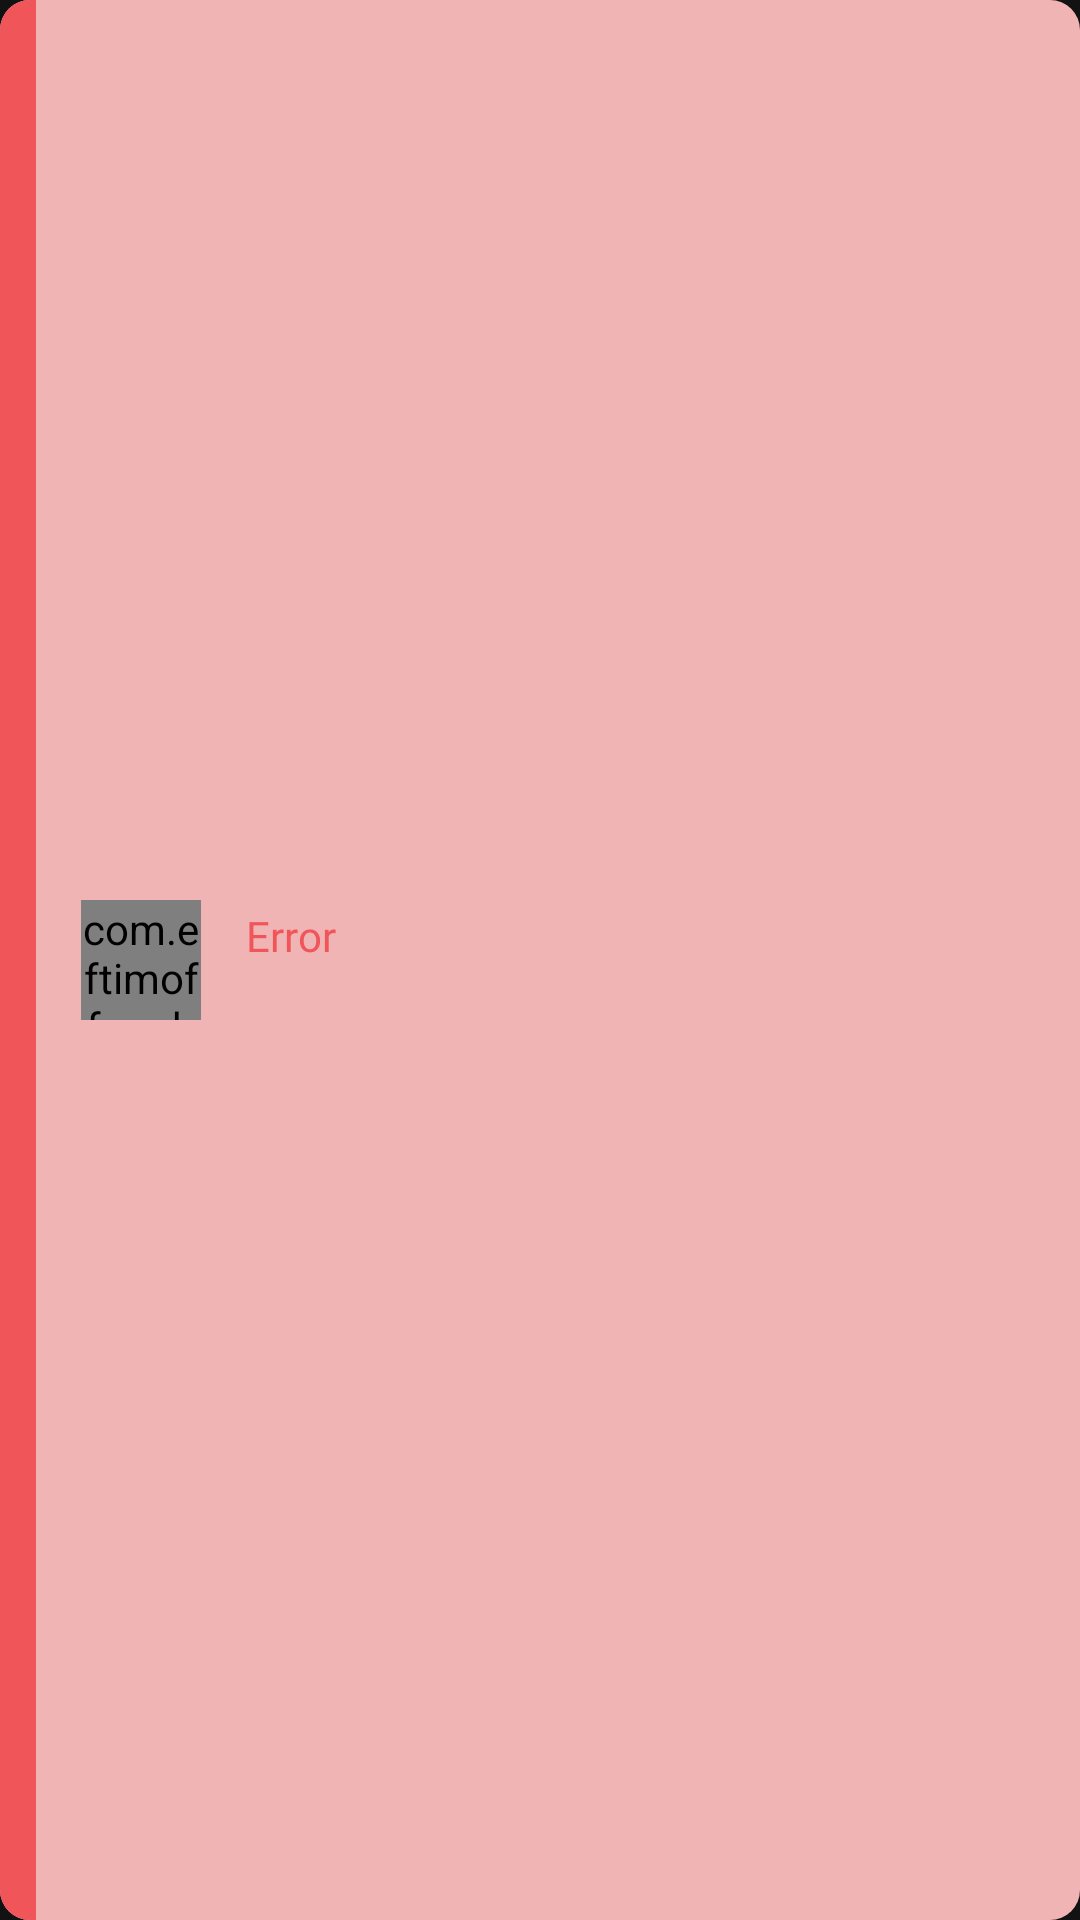

Here is an Android app screen rendered from its layout file. Give the layout XML and the strings, colors and styles it references.
<!-- AndroidManifest.xml: application theme Theme.MaterialComponents.NoActionBar.FullScreen -->
<!-- res/layout/toast_error.xml -->
<?xml version="1.0" encoding="utf-8"?>
<LinearLayout
    xmlns:android="http://schemas.android.com/apk/res/android"
    xmlns:app="http://schemas.android.com/apk/res-auto"
    android:id="@+id/toast_error"
    android:layout_width="wrap_content"
    android:layout_height="wrap_content"
    android:background="@drawable/background_toast_error" >

    <com.eftimoff.androipathview.PathView
        android:id="@+id/toast_icon"
        android:layout_width="40dp"
        android:layout_height="40dp"
        android:layout_marginStart="27dp"
        android:layout_marginTop="15dp"
        android:layout_marginBottom="15dp"
        android:layout_gravity="center"
        app:pathColor="@color/red"
        app:pathWidth="2dp"
        app:svg="@raw/ic_error" />

    <LinearLayout
        android:layout_width="wrap_content"
        android:layout_height="wrap_content"
        android:orientation="vertical"
        android:layout_marginStart="15dp"
        android:layout_marginEnd="15dp"
        android:layout_marginTop="15dp"
        android:layout_marginBottom="15dp"
        android:layout_gravity="center">

        <TextView
            android:layout_width="wrap_content"
            android:layout_height="wrap_content"
            android:fontFamily="@font/montserrat_bold"
            android:textSize="14sp"
            android:textColor="@color/red"
            android:text="@string/motion_toast_error" />

        <TextView
            android:id="@+id/toast_message"
            android:layout_width="wrap_content"
            android:layout_height="wrap_content"
            android:textSize="12sp"
            android:textColor="@color/red"
            android:fontFamily="@font/open_sans" />

    </LinearLayout>

</LinearLayout>
<!-- resources referenced by this layout -->
<resources>
  <color name="red">#f0555a</color>
  <!-- drawable background_toast_error (drawable) -->
  <?xml version="1.0" encoding="utf-8"?>
  <layer-list xmlns:android="http://schemas.android.com/apk/res/android">
  
  <item>
      <shape android:shape="rectangle">
          <solid android:color="@color/transparentRed" />
          <corners android:radius="10dp" />
      </shape>
  </item>
  
  <item android:left="10dp" android:width="12dp" android:start="0dp">
      <shape android:shape="rectangle">
          <solid android:color="@color/red" />
          <corners
              android:topLeftRadius="10dp"
              android:bottomLeftRadius="10dp" />
      </shape>
  </item>
  
  </layer-list>
  <string name="motion_toast_error">Error</string>
  <style name="Theme.MaterialComponents.NoActionBar.FullScreen" parent="@style/Theme.MaterialComponents.NoActionBar">
          <item name="android:windowNoTitle">true</item>
          <item name="android:windowActionBar">false</item>
          <item name="android:windowFullscreen">true</item>
          <item name="android:windowContentOverlay">@null</item>
          <item name="android:windowLayoutInDisplayCutoutMode">shortEdges</item>
      </style>
  <color name="transparentRed">#f0b4b4</color>
</resources>
